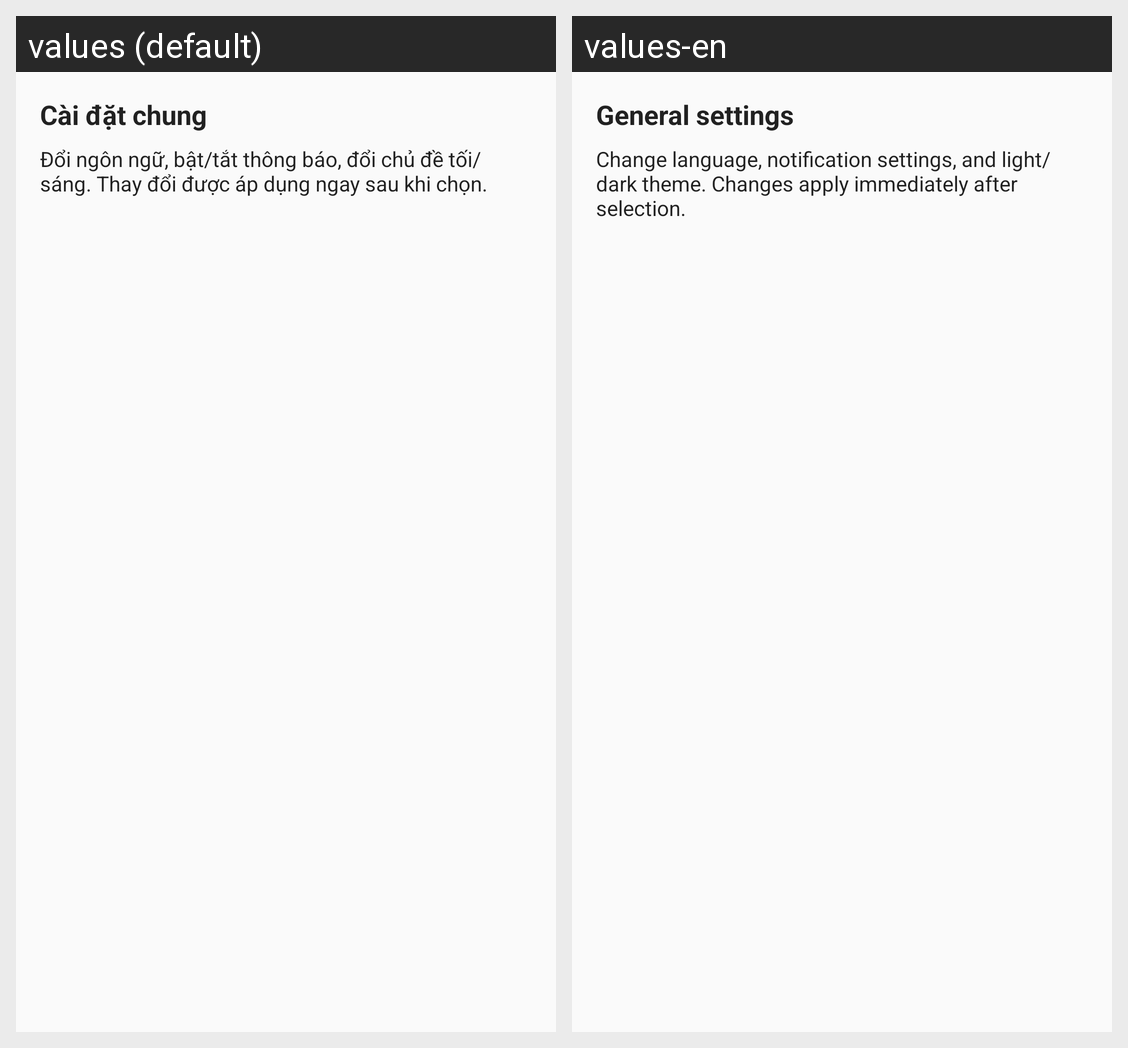

Locale-by-locale string values for the Android screen shown in this grid:
Android screen res/layout/guide_general_settings.xml rendered under 2 locales, left to right: values (default), values-en. Device: Nexus 5 (rendered at 1080×1920; each locale shown at half size, 540×960, under a caption strip naming it); theme Theme.EasyMoney.
Strings drawn on this screen, with the default value and each locale's value (text and hints the layout hard-codes, and strings that could not be matched under every locale, appear in the picture but are not listed):

guide_general_settings_title
  values: Cài đặt chung
  values-en: General settings

guide_general_settings_message
  values: Đổi ngôn ngữ, bật/tắt thông báo, đổi chủ đề tối/sáng. Thay đổi được áp dụng ngay sau khi chọn.
  values-en: Change language, notification settings, and light/dark theme. Changes apply immediately after selection.
